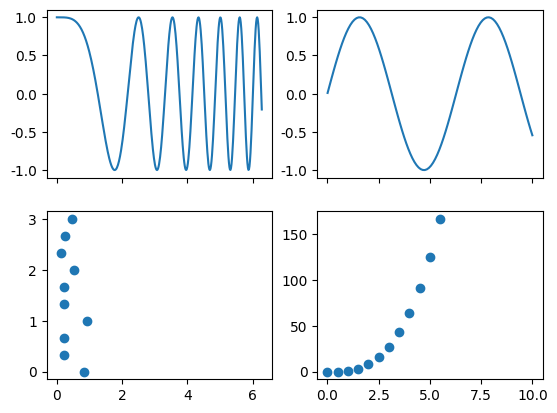

Python code for this plot:
import numpy as np
import matplotlib.pyplot as plt

plt.rcParams['font.sans-serif'] = ['SimHei']
plt.rcParams['axes.unicode_minus'] = False
x1 = np.linspace(0, 2*np.pi, 400)
x2 = np.linspace(0.01, 10, 100)
x3 = np.random.rand(10)
x4 = np.arange(0, 6, 0.5)
y1 = np.cos(x1**2)
y2 = np.sin(x2)
y3 = np.linspace(0, 3, 10)
y4 = np.power(x4, 3)

# 共享每一列子图之间的x轴
fig, ax_arr = plt.subplots(2, 2, sharex='col')
ax1 = ax_arr[0, 0]
ax1.plot(x1, y1)
ax2 = ax_arr[0, 1]
ax2.plot(x2, y2)
ax3 = ax_arr[1, 0]
ax3.scatter(x3, y3)
ax4 = ax_arr[1, 1]
ax4.scatter(x4, y4)
plt.show()
